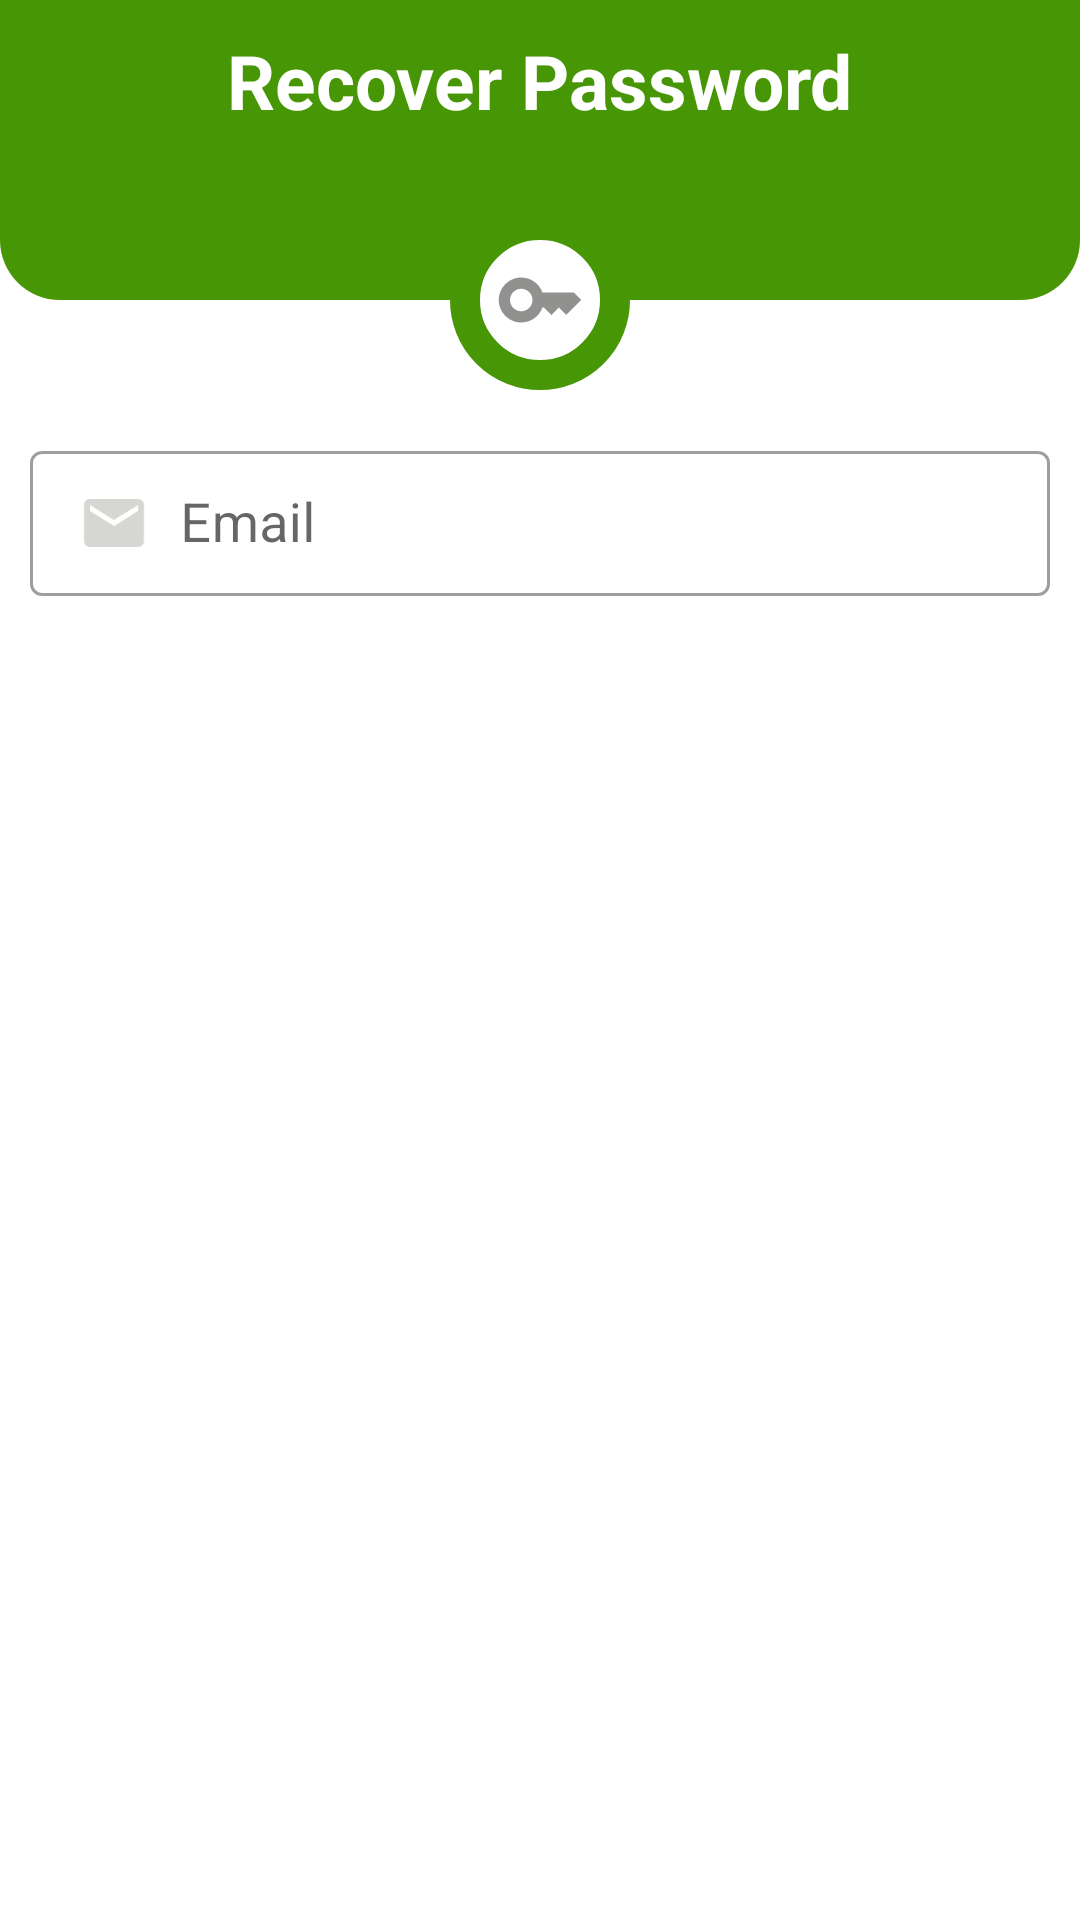

Layout XML and referenced resources for this Android screen:
<!-- AndroidManifest.xml: application theme Theme.Grocery_App -->
<!-- res/layout/activity_forgot_password.xml -->
<?xml version="1.0" encoding="utf-8"?>
<RelativeLayout xmlns:android="http://schemas.android.com/apk/res/android"
    xmlns:app="http://schemas.android.com/apk/res-auto"
    xmlns:tools="http://schemas.android.com/tools"
    android:layout_width="match_parent"
    android:layout_height="match_parent"
    tools:context=".activities.ForgotPasswordActivity">


    <RelativeLayout
        android:id="@+id/recoverPasswordRl"
        android:layout_width="match_parent"
        android:layout_height="100dp"
        android:padding="10dp"
        android:background="@drawable/shape_rect01">

        <TextView
            android:layout_width="wrap_content"
            android:layout_height="wrap_content"
            android:text="@string/recover_password"
            android:textColor="@color/white"
            android:textSize="25sp"
            android:textStyle="bold"
            android:layout_centerHorizontal="true"/>

        <ImageButton
            android:id="@+id/backBtn"
            android:layout_width="50dp"
            android:layout_height="50dp"
            android:background="@color/transparent"
            android:contentDescription="@string/back"
            android:src="@drawable/baseline_arrow_back_ios_24" />

    </RelativeLayout>

    <ImageView
        android:id="@+id/iconImv"
        android:layout_width="60dp"
        android:layout_height="60dp"
        android:src="@drawable/baseline_key_24"
        android:background="@drawable/shape_circle"
        android:padding="15dp"
        android:layout_marginTop="70dp"
        android:layout_centerHorizontal="true" />

    <RelativeLayout
        android:layout_width="match_parent"
        android:layout_height="wrap_content"
        android:layout_below="@+id/iconImv"
        android:padding="10dp">

        <com.google.android.material.textfield.TextInputLayout
            android:id="@+id/emailTil"
            style="@style/Widget.MaterialComponents.TextInputLayout.OutlinedBox"
            android:layout_width="match_parent"
            android:layout_height="wrap_content"
            android:layout_marginTop="5dp">

            <EditText
                android:id="@+id/emailEt"
                android:layout_width="match_parent"
                android:layout_height="wrap_content"
                android:autofillHints="no"
                android:drawableStart="@drawable/baseline_email_24"
                android:drawablePadding="10dp"
                android:hint="@string/email"
                android:inputType="textEmailAddress"
                android:padding="12dp"
                android:textColor="@color/black"
                android:textColorHint="@color/gray01"
                android:textSize="18sp" />

        </com.google.android.material.textfield.TextInputLayout>

        <androidx.appcompat.widget.AppCompatButton
            android:layout_marginTop="20dp"
            android:id="@+id/recoverPasswordBtn"
            android:layout_width="250dp"
            android:layout_below="@id/emailTil"
            android:layout_height="wrap_content"
            android:text="@string/recover_password"
            android:textAllCaps="false"
            android:textStyle="bold"
            android:textSize="20sp"
            android:background="@drawable/shape_rect03"
            android:padding="10dp"
            android:textColor="@color/white"
            android:layout_centerHorizontal="true"/>

    </RelativeLayout>



</RelativeLayout>
<!-- resources referenced by this layout -->
<resources>
  <color name="black">#FF000000</color>
  <color name="gray01">#919190</color>
  <color name="transparent">#00FFFFFF</color>
  <color name="white">#FFFFFFFF</color>
  <!-- drawable baseline_email_24 (drawable) -->
  <vector android:height="24dp" android:tint="#D6D6D2"
      android:viewportHeight="24" android:viewportWidth="24"
      android:width="24dp" xmlns:android="http://schemas.android.com/apk/res/android">
      <path
          android:fillColor="@android:color/white" android:pathData="M20,4L4,4c-1.1,0 -1.99,0.9 -1.99,2L2,18c0,1.1 0.9,2 2,2h16c1.1,0 2,-0.9 2,-2L22,6c0,-1.1 -0.9,-2 -2,-2zM20,8l-8,5 -8,-5L4,6l8,5 8,-5v2z"/>
  </vector>
  <!-- drawable baseline_key_24 (drawable) -->
  <vector android:height="24dp" android:tint="#919190"
      android:viewportHeight="24" android:viewportWidth="24"
      android:width="24dp" xmlns:android="http://schemas.android.com/apk/res/android">
      <path android:fillColor="@android:color/white" android:pathData="M21,10h-8.35C11.83,7.67 9.61,6 7,6c-3.31,0 -6,2.69 -6,6s2.69,6 6,6c2.61,0 4.83,-1.67 5.65,-4H13l2,2l2,-2l2,2l4,-4.04L21,10zM7,15c-1.65,0 -3,-1.35 -3,-3c0,-1.65 1.35,-3 3,-3s3,1.35 3,3C10,13.65 8.65,15 7,15z"/>
  </vector>
  <!-- drawable shape_circle (drawable) -->
  <?xml version="1.0" encoding="utf-8"?>
  <shape xmlns:android="http://schemas.android.com/apk/res/android"
      android:shape="oval">
  
      <stroke android:color="@color/colorPrimary"
          android:width="10dp"/>
  
      <solid android:color="@color/white"/>
  </shape>
  <!-- drawable shape_rect01 (drawable) -->
  <?xml version="1.0" encoding="utf-8"?>
  <shape xmlns:android="http://schemas.android.com/apk/res/android"
      android:shape="rectangle">
  
      <solid android:color="@color/colorPrimary"/>
      <corners android:bottomRightRadius="20dp"
          android:bottomLeftRadius="20dp"/>
  
  </shape>
  <string name="back">Back</string>
  <string name="email">Email</string>
  <string name="recover_password">Recover Password</string>
  <style name="Theme.Grocery_App" parent="Theme.MaterialComponents.Light.NoActionBar">
          
          <item name="colorPrimary">@color/colorPrimary</item>
          <item name="colorPrimaryVariant">@color/purple_700</item>
          <item name="colorOnPrimary">@color/white</item>
          
          <item name="colorSecondary">@color/green</item>
          <item name="colorSecondaryVariant">@color/teal_700</item>
          <item name="colorOnSecondary">@color/black</item>
          
          <item name="android:statusBarColor">?attr/colorPrimaryVariant</item>
          
      </style>
  <color name="colorPrimary">#479605</color>
  <color name="purple_700">#FF3700B3</color>
  <color name="green">#4CAF50</color>
  <color name="teal_700">#FF018786</color>
</resources>
